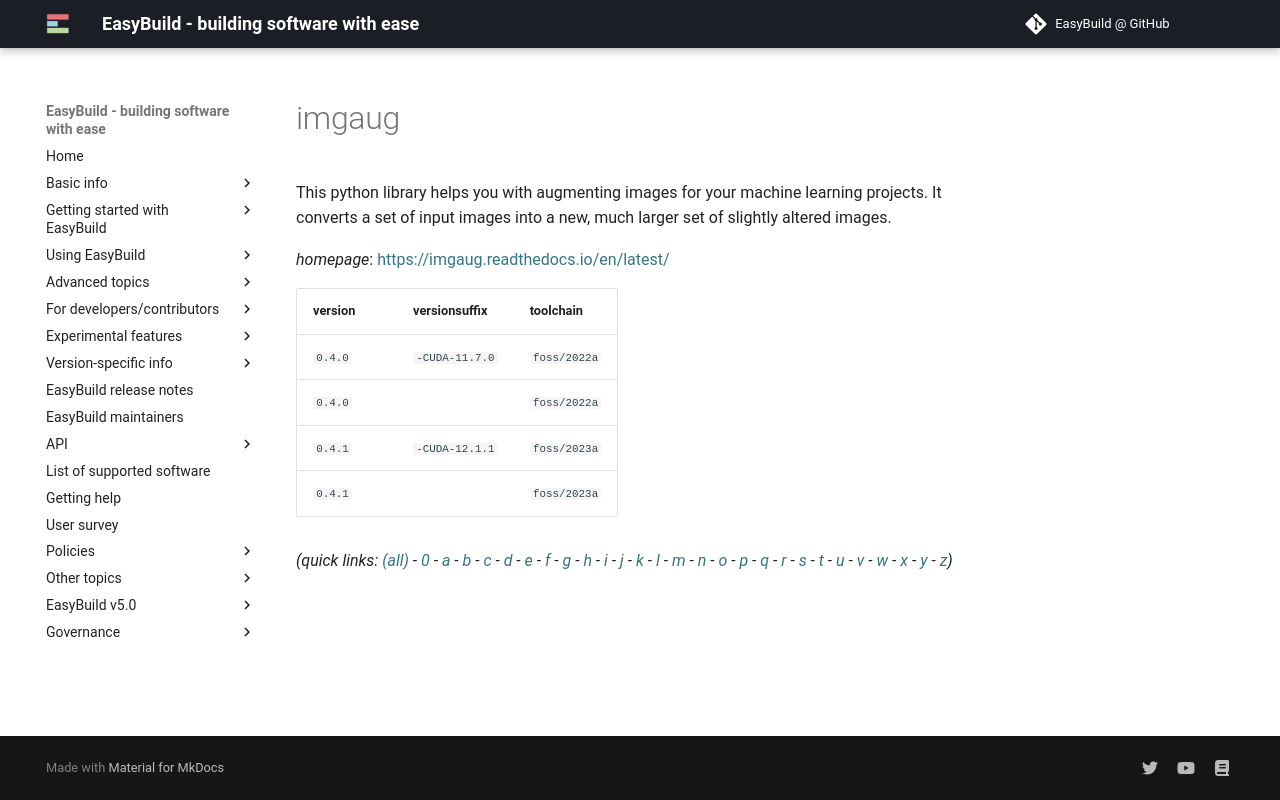

repository: easybuilders/easybuild-docs · page: version-specific/supported-software/i/imgaug/index.html · generator: mkdocs

---
search:
  boost: 0.5
---
# imgaug

This python library helps you with augmenting images for your machine learning projects.  It converts a set of input images into a new, much larger set of slightly altered images.

*homepage*: <https://imgaug.readthedocs.io/en/latest/>

version | versionsuffix | toolchain
--------|---------------|----------
``0.4.0`` | ``-CUDA-11.7.0`` | ``foss/2022a``
``0.4.0`` |  | ``foss/2022a``
``0.4.1`` | ``-CUDA-12.1.1`` | ``foss/2023a``
``0.4.1`` |  | ``foss/2023a``


*(quick links: [(all)](../index.md) - [0](../0/index.md) - [a](../a/index.md) - [b](../b/index.md) - [c](../c/index.md) - [d](../d/index.md) - [e](../e/index.md) - [f](../f/index.md) - [g](../g/index.md) - [h](../h/index.md) - [i](../i/index.md) - [j](../j/index.md) - [k](../k/index.md) - [l](../l/index.md) - [m](../m/index.md) - [n](../n/index.md) - [o](../o/index.md) - [p](../p/index.md) - [q](../q/index.md) - [r](../r/index.md) - [s](../s/index.md) - [t](../t/index.md) - [u](../u/index.md) - [v](../v/index.md) - [w](../w/index.md) - [x](../x/index.md) - [y](../y/index.md) - [z](../z/index.md))*
